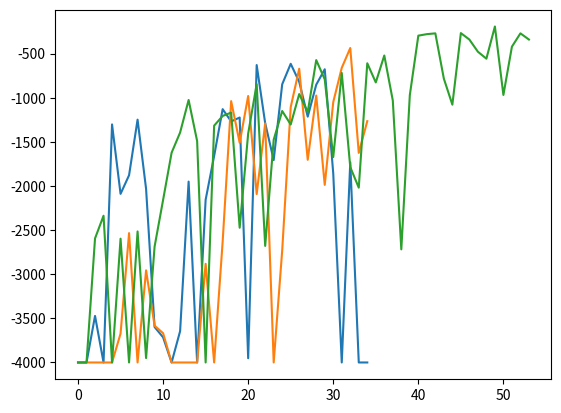

The matplotlib source for this figure:

cartpole_for_moucar =  [[[-4000.0], [-4000.0], [-4000.0], [-4000.0], [-4000.0], [-4000.0], [-4000.0], [-4000.0], [-4000.0], [-4000.0], [-4000.0], [-4000.0], [-4000.0], [-4000.0], [-4000.0], [-4000.0], [-4000.0], [-2720.0], [-3224.0], [-1743.0], [-3365.0], [-4000.0], [-4000.0], [-4000.0], [-4000.0]], [[-4000.0], [-4000.0], [-4000.0], [-4000.0], [-2041.0], [-1395.0, -1148.0, -910.0], [-715.0, -771.0, -753.0, -855.0, -746.0], [-698.0, -542.0, -643.0, -851.0, -531.0], [-702.0, -695.0, -667.0, -810.0, -647.0], [-669.0, -701.0, -426.0, -1004.0, -548.0], [-978.0, -439.0, -695.0, -970.0, -636.0], [-511.0, -573.0, -902.0, -528.0, -617.0], [-354.0, -448.0, -821.0, -504.0, -681.0, -438.0, -435.0], [-600.0, -439.0, -797.0, -434.0, -1112.0, -491.0], [-685.0, -525.0, -693.0, -840.0, -560.0], [-447.0, -272.0, -281.0, -707.0, -434.0, -950.0, -390.0, -481.0], [-656.0, -428.0, -608.0, -364.0, -352.0, -680.0, -428.0], [-439.0, -670.0, -756.0, -839.0, -938.0], [-530.0, -465.0, -843.0, -1167.0, -524.0], [-531.0, -393.0, -549.0, -599.0, -609.0, -283.0, -748.0], [-1264.0, -594.0, -664.0, -1124.0], [-282.0, -305.0, -877.0, -293.0, -285.0, -442.0, -448.0, -362.0, -367.0], [-313.0, -214.0, -754.0, -302.0, -448.0, -597.0, -314.0, -368.0, -286.0], [-370.0, -284.0, -372.0, -849.0, -429.0, -304.0, -579.0, -363.0, -289.0], [-250.0, -283.0, -478.0, -289.0, -277.0, -431.0, -286.0, -441.0, -356.0, -330.0, -526.0]], [[-4000.0], [-4000.0], [-4000.0], [-4000.0], [-4000.0], [-4000.0], [-4000.0], [-4000.0], [-4000.0], [-4000.0], [-4000.0], [-4000.0], [-4000.0], [-4000.0], [-4000.0], [-3289.0], [-4000.0], [-3590.0], [-4000.0], [-4000.0], [-4000.0], [-4000.0], [-4000.0], [-4000.0], [-4000.0]], [[-4000.0], [-4000.0], [-4000.0], [-4000.0], [-4000.0], [-4000.0], [-4000.0], [-4000.0], [-4000.0], [-4000.0], [-4000.0], [-4000.0], [-4000.0], [-4000.0], [-4000.0], [-4000.0], [-4000.0], [-4000.0], [-4000.0], [-4000.0], [-4000.0], [-4000.0], [-4000.0], [-4000.0], [-4000.0]], [[-4000.0], [-4000.0], [-4000.0], [-4000.0], [-4000.0], [-4000.0], [-4000.0], [-4000.0], [-4000.0], [-4000.0], [-4000.0], [-4000.0], [-4000.0], [-4000.0], [-4000.0], [-4000.0], [-4000.0], [-4000.0], [-4000.0], [-4000.0], [-4000.0], [-4000.0], [-4000.0], [-4000.0], [-4000.0]], [[-4000.0], [-4000.0], [-4000.0], [-4000.0], [-4000.0], [-4000.0], [-4000.0], [-4000.0], [-4000.0], [-4000.0], [-4000.0], [-4000.0], [-4000.0], [-4000.0], [-4000.0], [-4000.0], [-4000.0], [-4000.0], [-4000.0], [-4000.0], [-4000.0], [-4000.0], [-4000.0], [-4000.0], [-4000.0]], [[-4000.0], [-4000.0], [-4000.0], [-4000.0], [-4000.0], [-4000.0], [-4000.0], [-4000.0], [-4000.0], [-4000.0], [-4000.0], [-4000.0], [-4000.0], [-4000.0], [-4000.0], [-4000.0], [-4000.0], [-4000.0], [-4000.0], [-4000.0], [-4000.0], [-4000.0], [-4000.0], [-4000.0], [-4000.0]], [[-4000.0], [-4000.0], [-4000.0], [-4000.0], [-4000.0], [-4000.0], [-4000.0], [-4000.0], [-4000.0], [-4000.0], [-4000.0], [-4000.0], [-2222.0], [-1569.0], [-1638.0, -1295.0], [-1315.0, -914.0, -903.0, -373.0], [-376.0, -748.0, -776.0, -1016.0, -778.0], [-1187.0, -1036.0, -620.0], [-839.0, -2137.0, -982.0], [-815.0, -1122.0, -641.0, -860.0], [-856.0, -827.0], [-4000.0], [-861.0], [-4000.0], [-4000.0]], [[-4000.0], [-4000.0], [-4000.0], [-4000.0], [-4000.0], [-4000.0], [-4000.0], [-4000.0], [-4000.0], [-4000.0], [-4000.0], [-4000.0], [-4000.0], [-4000.0], [-4000.0], [-4000.0], [-4000.0], [-4000.0], [-4000.0], [-4000.0], [-4000.0], [-4000.0], [-4000.0], [-4000.0], [-4000.0]], [[-4000.0], [-4000.0], [-4000.0], [-4000.0], [-4000.0], [-4000.0], [-4000.0], [-4000.0], [-2773.0], [-2096.0, -1577.0], [-3940.0], [-4000.0], [-3401.0], [-4000.0], [-3271.0], [-4000.0], [-4000.0], [-3238.0], [-4000.0], [-4000.0], [-3591.0], [-4000.0], [-4000.0], [-4000.0], [-4000.0]]]



acrobot_for_MC2 =  [[[-3310.0], [-4000.0], [-4000.0], [-4000.0], [-2623.0], [-2390.0], [-4000.0], [-4000.0], [-3006.0], [-599.0], [-4000.0], [-4000.0], [-4000.0], [-1584.0], [-1361.0, -928.0], [-1815.0], [-1249.0], [-1140.0, -1278.0], [-4000.0], [-661.0], [-3579.0], [-4000.0], [-886.0, -829.0, -2104.0], [-2820.0], [-3194.0]], [[-4000.0], [-4000.0], [-4000.0], [-4000.0], [-4000.0], [-4000.0], [-4000.0], [-4000.0], [-4000.0], [-3577.0], [-2118.0], [-4000.0], [-1665.0, -2220.0], [-1346.0, -1640.0], [-507.0, -919.0, -991.0, -594.0], [-536.0, -1591.0, -727.0], [-1362.0, -1998.0], [-903.0, -1118.0, -905.0], [-2843.0], [-4000.0], [-2046.0], [-834.0, -936.0, -1484.0], [-2255.0], [-476.0, -617.0, -2264.0, -623.0], [-646.0, -483.0, -662.0, -647.0, -1100.0]], [[-4000.0], [-4000.0], [-4000.0], [-4000.0], [-4000.0], [-4000.0], [-4000.0], [-4000.0], [-4000.0], [-4000.0], [-4000.0], [-4000.0], [-4000.0], [-4000.0], [-4000.0], [-4000.0], [-4000.0], [-4000.0], [-4000.0], [-4000.0], [-4000.0], [-4000.0], [-4000.0], [-4000.0], [-4000.0]], [[-4000.0], [-4000.0], [-3472.0], [-4000.0], [-1302.0, -2089.0], [-1878.0, -1248.0], [-2032.0], [-3598.0], [-3715.0], [-4000.0], [-3645.0], [-1950.0], [-4000.0], [-2156.0], [-1660.0], [-1129.0, -1268.0, -1224.0], [-3952.0], [-629.0, -1288.0, -1706.0], [-847.0, -615.0, -820.0, -1214.0], [-852.0, -677.0], [-1858.0], [-4000.0], [-1732.0], [-4000.0], [-4000.0]], [[-4000.0], [-4000.0], [-4000.0], [-4000.0], [-4000.0], [-3673.0], [-2534.0], [-4000.0], [-2956.0], [-3583.0], [-3668.0], [-4000.0], [-4000.0], [-4000.0], [-4000.0], [-2882.0], [-4000.0], [-2631.0], [-1038.0, -1510.0, -980.0], [-2091.0, -1290.0], [-4000.0], [-2730.0, -1106.0], [-671.0, -1703.0, -975.0], [-1987.0, -1049.0, -661.0], [-436.0, -1625.0, -1265.0]], [[-4000.0], [-4000.0], [-2594.0], [-2337.0], [-4000.0], [-2597.0], [-4000.0], [-2515.0], [-3950.0], [-2687.0], [-2158.0, -1623.0], [-1394.0, -1025.0, -1490.0], [-4000.0], [-1316.0, -1206.0, -1168.0], [-2473.0, -1406.0], [-846.0], [-2679.0], [-1475.0, -1150.0], [-1303.0, -958.0, -1162.0], [-573.0, -791.0, -1672.0, -719.0], [-1786.0, -2019.0], [-609.0, -826.0, -521.0], [-1031.0, -2718.0], [-970.0, -296.0, -279.0, -270.0, -783.0, -1078.0], [-267.0, -340.0, -478.0, -557.0, -192.0, -968.0, -421.0, -270.0, -340.0]], [[-4000.0], [-4000.0], [-4000.0], [-4000.0], [-1215.0], [-4000.0], [-2317.0], [-4000.0], [-4000.0], [-4000.0], [-4000.0], [-1931.0], [-3987.0], [-4000.0], [-3730.0], [-3811.0], [-2602.0], [-1976.0], [-4000.0], [-4000.0], [-4000.0], [-4000.0], [-2296.0], [-1884.0], [-1471.0]], [[-4000.0], [-4000.0], [-4000.0], [-4000.0], [-4000.0], [-4000.0], [-2435.0], [-1956.0], [-4000.0], [-4000.0], [-4000.0], [-3475.0], [-4000.0], [-2412.0, -1297.0], [-4000.0], [-2532.0], [-2167.0], [-4000.0], [-1706.0, -1213.0], [-664.0, -909.0, -750.0, -1500.0], [-3026.0], [-1588.0], [-528.0, -2603.0], [-941.0, -1633.0], [-2293.0, -1310.0]], [[-4000.0], [-4000.0], [-4000.0], [-4000.0], [-4000.0], [-4000.0], [-4000.0], [-4000.0], [-4000.0], [-4000.0], [-3064.0], [-2699.0], [-3025.0], [-1810.0], [-2784.0], [-755.0, -1276.0], [-1155.0, -932.0], [-2263.0, -1003.0], [-1392.0, -1036.0], [-871.0, -1867.0], [-770.0, -855.0, -1078.0, -911.0], [-811.0, -792.0, -1150.0, -493.0, -698.0], [-564.0, -557.0, -569.0, -492.0, -846.0, -773.0], [-469.0, -603.0, -480.0, -513.0, -460.0, -726.0, -473.0], [-473.0, -570.0, -581.0, -483.0, -963.0, -401.0]], [[-4000.0], [-4000.0], [-4000.0], [-4000.0], [-4000.0], [-4000.0], [-4000.0], [-4000.0], [-4000.0], [-4000.0], [-4000.0], [-4000.0], [-4000.0], [-4000.0], [-4000.0], [-4000.0], [-3555.0], [-4000.0], [-4000.0], [-4000.0], [-4000.0], [-1810.0], [-4000.0], [-2503.0], [-1465.0, -2033.0]]]



mc_for_mc =  [[[-4000.0], [-1794.0, -1158.0], [-1316.0, -1544.0], [-435.0, -662.0, -586.0, -420.0, -495.0, -367.0, -479.0], [-411.0, -400.0, -511.0, -514.0, -580.0, -546.0, -507.0], [-353.0, -349.0, -319.0, -529.0, -473.0, -363.0, -299.0, -320.0, -297.0, -498.0], [-304.0, -290.0, -245.0, -269.0, -340.0, -408.0, -610.0, -341.0, -372.0, -384.0, -347.0], [-265.0, -259.0, -322.0, -523.0, -269.0, -342.0, -306.0, -631.0, -241.0, -386.0, -381.0], [-266.0, -256.0, -315.0, -421.0, -201.0, -269.0, -230.0, -288.0, -359.0, -221.0, -236.0, -266.0, -303.0, -195.0], [-189.0, -234.0, -227.0, -286.0, -192.0, -335.0, -310.0, -250.0, -192.0, -238.0, -256.0, -301.0, -294.0, -367.0, -314.0], [-225.0, -147.0, -213.0, -155.0, -216.0, -256.0, -190.0, -239.0, -233.0, -198.0, -161.0, -197.0, -187.0, -205.0, -178.0, -196.0, -252.0, -199.0, -214.0], [-220.0, -182.0, -214.0, -210.0, -217.0, -190.0, -245.0, -224.0, -158.0, -221.0, -233.0, -188.0, -244.0, -150.0, -193.0, -196.0, -210.0, -187.0, -186.0], [-199.0, -172.0, -197.0, -223.0, -185.0, -197.0, -185.0, -180.0, -250.0, -173.0, -186.0, -125.0, -162.0, -176.0, -249.0, -273.0, -167.0, -233.0, -207.0, -199.0], [-290.0, -184.0, -199.0, -227.0, -183.0, -218.0, -198.0, -183.0, -157.0, -379.0, -162.0, -153.0, -196.0, -284.0, -393.0, -188.0, -163.0, -180.0], [-289.0, -154.0, -193.0, -308.0, -221.0, -264.0, -186.0, -291.0, -226.0, -265.0, -286.0, -221.0, -205.0, -230.0, -208.0, -390.0], [-133.0, -188.0, -196.0, -256.0, -229.0, -160.0, -297.0, -198.0, -271.0, -181.0, -217.0, -205.0, -243.0, -163.0, -211.0, -203.0, -185.0, -223.0, -199.0], [-230.0, -143.0, -189.0, -186.0, -214.0, -203.0, -297.0, -267.0, -163.0, -292.0, -291.0, -203.0, -189.0, -191.0, -158.0, -206.0, -226.0, -226.0], [-177.0, -208.0, -290.0, -194.0, -223.0, -146.0, -180.0, -191.0, -154.0, -178.0, -160.0, -128.0, -189.0, -205.0, -225.0, -123.0, -177.0, -214.0, -192.0, -177.0, -191.0], [-187.0, -198.0, -247.0, -234.0, -196.0, -235.0, -202.0, -200.0, -207.0, -125.0, -150.0, -158.0, -198.0, -150.0, -201.0, -148.0, -181.0, -161.0, -191.0, -210.0, -152.0], [-162.0, -188.0, -164.0, -190.0, -119.0, -128.0, -136.0, -150.0, -232.0, -155.0, -157.0, -121.0, -302.0, -188.0, -218.0, -154.0, -175.0, -216.0, -238.0, -172.0, -198.0, -119.0], [-164.0, -158.0, -187.0, -184.0, -154.0, -127.0, -193.0, -156.0, -154.0, -175.0, -192.0, -179.0, -219.0, -154.0, -220.0, -176.0, -193.0, -191.0, -167.0, -170.0, -237.0, -188.0], [-153.0, -153.0, -148.0, -244.0, -196.0, -181.0, -159.0, -149.0, -196.0, -200.0, -151.0, -143.0, -143.0, -152.0, -159.0, -181.0, -125.0, -156.0, -148.0, -165.0, -229.0, -122.0, -153.0, -142.0], [-151.0, -152.0, -145.0, -116.0, -151.0, -186.0, -148.0, -155.0, -144.0, -149.0, -283.0, -152.0, -152.0, -164.0, -156.0, -149.0, -144.0, -171.0, -184.0, -135.0, -155.0, -229.0, -186.0, -189.0], [-139.0, -116.0, -189.0, -192.0, -158.0, -265.0, -152.0, -149.0, -151.0, -159.0, -154.0, -125.0, -149.0, -148.0, -189.0, -189.0, -117.0, -158.0, -120.0, -128.0, -219.0, -159.0, -133.0, -199.0, -117.0], [-149.0, -154.0, -157.0, -155.0, -150.0, -207.0, -198.0, -231.0, -176.0, -145.0, -169.0, -141.0, -185.0, -223.0, -156.0, -194.0, -192.0, -201.0, -254.0, -154.0, -198.0, -122.0]], [[-4000.0], [-2125.0], [-2921.0], [-1006.0, -588.0, -1239.0, -692.0], [-783.0, -667.0, -913.0, -350.0, -611.0], [-538.0, -286.0, -567.0, -573.0, -773.0, -503.0, -476.0], [-421.0, -312.0, -455.0, -474.0, -479.0, -467.0, -312.0, -705.0], [-354.0, -371.0, -336.0, -380.0, -589.0, -344.0, -385.0, -461.0, -329.0, -429.0], [-371.0, -653.0, -442.0, -275.0, -342.0, -328.0, -497.0, -284.0, -376.0, -350.0], [-355.0, -246.0, -197.0, -325.0, -197.0, -324.0, -199.0, -192.0, -342.0, -294.0, -251.0, -307.0, -425.0, -204.0], [-325.0, -428.0, -214.0, -283.0, -198.0, -292.0, -372.0, -239.0, -333.0, -242.0, -280.0, -278.0, -193.0, -309.0], [-228.0, -221.0, -353.0, -266.0, -190.0, -273.0, -271.0, -197.0, -257.0, -309.0, -263.0, -326.0, -197.0, -310.0, -195.0], [-201.0, -261.0, -191.0, -203.0, -253.0, -197.0, -195.0, -280.0, -193.0, -174.0, -315.0, -147.0, -196.0, -348.0, -193.0, -196.0, -186.0, -261.0], [-199.0, -269.0, -277.0, -190.0, -324.0, -277.0, -338.0, -121.0, -253.0, -187.0, -196.0, -197.0, -252.0, -203.0, -230.0, -254.0], [-206.0, -267.0, -259.0, -373.0, -367.0, -199.0, -192.0, -298.0, -199.0, -265.0, -264.0, -259.0, -268.0, -397.0], [-354.0, -227.0, -269.0, -196.0, -191.0, -192.0, -263.0, -196.0, -193.0, -201.0, -199.0, -328.0, -319.0, -273.0, -192.0, -328.0], [-237.0, -192.0, -275.0, -199.0, -120.0, -189.0, -195.0, -273.0, -284.0, -123.0, -193.0, -166.0, -251.0, -208.0, -201.0, -271.0, -226.0, -206.0], [-129.0, -127.0, -238.0, -182.0, -239.0, -190.0, -200.0, -194.0, -200.0, -143.0, -201.0, -132.0, -194.0, -121.0, -200.0, -212.0, -190.0, -122.0, -197.0, -221.0, -216.0], [-118.0, -202.0, -198.0, -186.0, -116.0, -122.0, -119.0, -116.0, -193.0, -197.0, -174.0, -195.0, -121.0, -202.0, -128.0, -193.0, -196.0, -252.0, -120.0, -119.0, -164.0, -195.0, -187.0], [-258.0, -193.0, -205.0, -158.0, -228.0, -125.0, -126.0, -120.0, -189.0, -119.0, -142.0, -169.0, -250.0, -211.0, -118.0, -247.0, -187.0, -235.0, -121.0, -186.0, -182.0, -212.0], [-152.0, -246.0, -179.0, -144.0, -149.0, -217.0, -151.0, -166.0, -125.0, -145.0, -141.0, -155.0, -146.0, -149.0, -159.0, -199.0, -121.0, -150.0, -195.0, -155.0, -116.0, -170.0, -137.0, -151.0], [-183.0, -206.0, -206.0, -199.0, -218.0, -185.0, -113.0, -119.0, -253.0, -291.0, -222.0, -174.0, -245.0, -197.0, -160.0, -115.0, -121.0, -208.0, -256.0, -195.0], [-193.0, -117.0, -118.0, -118.0, -156.0, -128.0, -210.0, -118.0, -142.0, -176.0, -116.0, -128.0, -148.0, -114.0, -187.0, -189.0, -211.0, -271.0, -191.0, -128.0, -113.0, -183.0, -183.0, -181.0], [-181.0, -129.0, -159.0, -194.0, -221.0, -193.0, -177.0, -208.0, -117.0, -144.0, -140.0, -149.0, -199.0, -126.0, -190.0, -121.0, -150.0, -212.0, -187.0, -148.0, -155.0, -164.0, -176.0], [-123.0, -140.0, -158.0, -149.0, -119.0, -149.0, -252.0, -210.0, -152.0, -117.0, -192.0, -158.0, -198.0, -222.0, -200.0, -129.0, -145.0, -181.0, -148.0, -232.0, -148.0, -153.0, -185.0, -125.0]], [[-4000.0], [-4000.0], [-4000.0], [-4000.0], [-4000.0], [-4000.0], [-4000.0], [-4000.0], [-4000.0], [-4000.0], [-4000.0], [-4000.0], [-4000.0], [-4000.0], [-4000.0], [-4000.0], [-1782.0], [-492.0, -1346.0, -1494.0], [-326.0, -460.0, -407.0, -532.0, -367.0, -559.0, -555.0, -441.0], [-359.0, -306.0, -433.0, -323.0, -413.0, -249.0, -270.0, -462.0, -266.0, -306.0, -325.0], [-255.0, -288.0, -235.0, -363.0, -402.0, -374.0, -317.0, -337.0, -273.0, -346.0, -257.0, -321.0, -198.0], [-335.0, -232.0, -200.0, -284.0, -250.0, -245.0, -246.0, -259.0, -266.0, -267.0, -243.0, -343.0, -232.0, -327.0, -164.0], [-360.0, -284.0, -248.0, -386.0, -239.0, -194.0, -235.0, -301.0, -278.0, -370.0, -286.0, -156.0, -206.0, -202.0, -216.0], [-205.0, -305.0, -279.0, -357.0, -391.0, -196.0, -385.0, -231.0, -294.0, -251.0, -307.0, -210.0, -196.0, -213.0], [-319.0, -241.0, -187.0, -338.0, -178.0, -182.0, -306.0, -158.0, -188.0, -212.0, -209.0, -225.0, -259.0, -216.0, -271.0, -223.0, -182.0]], [[-4000.0], [-4000.0], [-2878.0], [-1523.0], [-690.0, -761.0, -488.0, -517.0, -481.0, -502.0], [-562.0, -484.0, -372.0, -343.0, -359.0, -838.0, -333.0, -355.0], [-348.0, -550.0, -359.0, -443.0, -270.0, -504.0, -458.0, -348.0, -441.0], [-467.0, -435.0, -318.0, -313.0, -565.0, -282.0, -274.0, -356.0, -260.0, -383.0, -277.0], [-267.0, -263.0, -340.0, -275.0, -269.0, -328.0, -339.0, -332.0, -262.0, -255.0, -637.0, -244.0], [-308.0, -386.0, -253.0, -380.0, -273.0, -265.0, -285.0, -262.0, -302.0, -306.0, -304.0, -268.0, -253.0], [-353.0, -177.0, -230.0, -257.0, -394.0, -268.0, -447.0, -324.0, -288.0, -186.0, -427.0, -302.0], [-329.0, -331.0, -231.0, -300.0, -264.0, -443.0, -348.0, -269.0, -300.0, -209.0, -341.0, -243.0, -347.0], [-217.0, -166.0, -178.0, -361.0, -273.0, -279.0, -346.0, -262.0, -188.0, -247.0, -167.0, -167.0, -259.0, -170.0, -181.0, -322.0, -177.0], [-180.0, -233.0, -247.0, -216.0, -281.0, -198.0, -167.0, -176.0, -205.0, -136.0, -239.0, -186.0, -161.0, -172.0, -197.0, -213.0, -211.0, -214.0, -248.0], [-172.0, -245.0, -208.0, -169.0, -192.0, -179.0, -214.0, -162.0, -218.0, -207.0, -224.0, -175.0, -164.0, -164.0, -265.0, -163.0, -192.0, -173.0, -166.0, -243.0], [-219.0, -213.0, -341.0, -172.0, -242.0, -238.0, -259.0, -214.0, -318.0, -234.0, -202.0, -205.0, -200.0, -169.0, -294.0, -174.0, -290.0], [-336.0, -268.0, -175.0, -167.0, -240.0, -221.0, -273.0, -214.0, -280.0, -168.0, -327.0, -201.0, -218.0, -247.0, -168.0, -176.0, -169.0], [-206.0, -173.0, -195.0, -262.0, -272.0, -262.0, -230.0, -212.0, -154.0, -167.0, -161.0, -156.0, -160.0, -158.0, -169.0, -165.0, -165.0, -339.0, -245.0], [-196.0, -129.0, -140.0, -165.0, -206.0, -159.0, -221.0, -225.0, -138.0, -166.0, -279.0, -134.0, -161.0, -134.0, -165.0, -200.0, -187.0, -138.0, -129.0, -161.0, -170.0, -164.0, -217.0], [-223.0, -170.0, -170.0, -177.0, -204.0, -196.0, -196.0, -173.0, -223.0, -164.0, -213.0, -258.0, -135.0, -217.0, -161.0, -165.0, -168.0, -169.0, -128.0, -138.0, -169.0, -173.0], [-174.0, -163.0, -178.0, -150.0, -153.0, -100.0, -161.0, -150.0, -137.0, -161.0, -169.0, -202.0, -169.0, -156.0, -153.0, -154.0, -159.0, -159.0, -126.0, -185.0, -110.0, -177.0, -145.0, -158.0, -164.0], [-131.0, -259.0, -177.0, -165.0, -200.0, -148.0, -158.0, -142.0, -167.0, -194.0, -297.0, -161.0, -126.0, -160.0, -194.0, -126.0, -124.0, -165.0, -158.0, -163.0, -164.0, -205.0, -154.0], [-164.0, -178.0, -160.0, -175.0, -133.0, -174.0, -93.0, -199.0, -160.0, -166.0, -155.0, -102.0, -163.0, -197.0, -157.0, -170.0, -163.0, -162.0, -166.0, -170.0, -169.0, -159.0, -165.0, -151.0], [-159.0, -156.0, -159.0, -145.0, -231.0, -135.0, -165.0, -237.0, -202.0, -127.0, -156.0, -130.0, -197.0, -156.0, -157.0, -118.0, -129.0, -171.0, -167.0, -182.0, -148.0, -163.0, -125.0, -152.0], [-151.0, -128.0, -162.0, -103.0, -157.0, -146.0, -162.0, -154.0, -157.0, -151.0, -200.0, -163.0, -146.0, -150.0, -177.0, -161.0, -149.0, -164.0, -168.0, -162.0, -164.0, -169.0, -140.0, -160.0, -210.0]], [[-4000.0], [-4000.0], [-4000.0], [-4000.0], [-1319.0, -1233.0, -1431.0], [-475.0, -660.0, -733.0, -662.0, -516.0, -513.0], [-701.0, -579.0, -479.0, -1072.0, -734.0, -426.0], [-448.0, -383.0, -518.0, -645.0, -572.0, -709.0, -385.0], [-291.0, -443.0, -375.0, -346.0, -432.0, -300.0, -540.0, -315.0, -367.0, -385.0], [-306.0, -246.0, -249.0, -287.0, -430.0, -289.0, -238.0, -408.0, -441.0, -358.0, -245.0, -437.0], [-232.0, -352.0, -265.0, -295.0, -248.0, -349.0, -229.0, -305.0, -270.0, -232.0, -235.0, -227.0, -307.0], [-403.0, -200.0, -215.0, -294.0, -309.0, -271.0, -298.0, -317.0, -345.0, -387.0, -329.0, -273.0, -201.0], [-332.0, -354.0, -236.0, -287.0, -268.0, -222.0, -283.0, -373.0, -202.0, -224.0, -274.0, -328.0, -280.0, -280.0], [-243.0, -317.0, -279.0, -201.0, -322.0, -342.0, -234.0, -262.0, -247.0, -314.0, -370.0, -263.0, -251.0, -266.0], [-237.0, -263.0, -304.0, -239.0, -265.0, -232.0, -227.0, -344.0, -260.0, -242.0, -291.0, -275.0, -162.0, -243.0, -314.0], [-158.0, -196.0, -197.0, -227.0, -267.0, -222.0, -275.0, -209.0, -194.0, -237.0, -197.0, -234.0, -226.0, -195.0, -207.0, -334.0, -236.0], [-400.0, -374.0, -267.0, -291.0, -259.0, -322.0, -267.0, -229.0, -226.0, -167.0, -264.0, -194.0, -191.0, -237.0, -199.0], [-230.0, -329.0, -200.0, -229.0, -301.0, -380.0, -282.0, -233.0, -291.0, -318.0, -313.0, -320.0, -276.0, -231.0], [-199.0, -198.0, -233.0, -316.0, -271.0, -205.0, -261.0, -354.0, -220.0, -204.0, -284.0, -310.0, -270.0, -193.0, -194.0, -254.0], [-224.0, -192.0, -265.0, -161.0, -299.0, -183.0, -192.0, -287.0, -193.0, -252.0, -247.0, -223.0, -229.0, -209.0, -161.0, -284.0, -251.0], [-253.0, -199.0, -263.0, -190.0, -189.0, -268.0, -193.0, -185.0, -252.0, -198.0, -199.0, -225.0, -266.0, -307.0, -249.0, -190.0, -187.0], [-292.0, -269.0, -194.0, -195.0, -254.0, -171.0, -178.0, -196.0, -258.0, -197.0, -194.0, -252.0, -261.0, -192.0, -197.0, -193.0, -191.0, -247.0], [-240.0, -309.0, -154.0, -212.0, -196.0, -209.0, -190.0, -256.0, -203.0, -155.0, -193.0, -165.0, -249.0, -199.0, -155.0, -201.0, -223.0, -227.0, -164.0], [-197.0, -153.0, -184.0, -153.0, -214.0, -157.0, -192.0, -189.0, -181.0, -197.0, -196.0, -159.0, -215.0, -157.0, -167.0, -118.0, -177.0, -152.0, -170.0, -230.0, -140.0, -151.0], [-183.0, -158.0, -124.0, -192.0, -187.0, -157.0, -181.0, -158.0, -154.0, -201.0, -179.0, -184.0, -155.0, -205.0, -225.0, -195.0, -152.0, -255.0, -152.0, -190.0, -120.0, -209.0]], [[-4000.0], [-4000.0], [-4000.0], [-4000.0], [-4000.0], [-4000.0], [-4000.0], [-4000.0], [-4000.0], [-4000.0], [-4000.0], [-4000.0], [-4000.0], [-4000.0], [-4000.0], [-4000.0], [-4000.0], [-4000.0], [-4000.0], [-4000.0], [-4000.0], [-4000.0], [-4000.0], [-4000.0], [-4000.0]], [[-4000.0], [-4000.0], [-1119.0, -1448.0, -1150.0], [-482.0, -485.0, -615.0, -561.0, -507.0, -608.0, -691.0], [-542.0, -306.0, -349.0, -430.0, -393.0, -737.0, -310.0, -640.0], [-344.0, -266.0, -351.0, -289.0, -394.0, -302.0, -245.0, -349.0, -327.0, -270.0, -361.0, -465.0], [-201.0, -421.0, -440.0, -265.0, -260.0, -230.0, -317.0, -426.0, -196.0, -195.0, -256.0, -264.0, -196.0, -263.0], [-275.0, -199.0, -290.0, -270.0, -409.0, -354.0, -415.0, -378.0, -237.0, -340.0, -269.0, -351.0, -194.0], [-230.0, -202.0, -334.0, -200.0, -280.0, -273.0, -203.0, -412.0, -203.0, -332.0, -305.0, -350.0, -305.0], [-271.0, -329.0, -135.0, -351.0, -202.0, -406.0, -339.0, -269.0, -356.0, -331.0, -304.0, -260.0, -330.0], [-366.0, -281.0, -362.0, -238.0, -272.0, -224.0, -238.0, -263.0, -192.0, -324.0, -280.0, -343.0, -205.0], [-279.0, -198.0, -357.0, -198.0, -288.0, -260.0, -308.0, -298.0, -468.0, -347.0, -234.0, -197.0, -270.0, -207.0], [-191.0, -196.0, -357.0, -197.0, -198.0, -192.0, -226.0, -199.0, -287.0, -309.0, -201.0, -201.0, -194.0, -246.0, -194.0, -190.0, -319.0], [-191.0, -258.0, -189.0, -190.0, -196.0, -191.0, -217.0, -259.0, -125.0, -182.0, -231.0, -194.0, -317.0, -275.0, -186.0, -208.0, -342.0], [-189.0, -297.0, -199.0, -192.0, -192.0, -182.0, -196.0, -130.0, -230.0, -307.0, -130.0, -261.0, -249.0, -206.0, -198.0, -197.0, -243.0, -116.0, -238.0], [-207.0, -335.0, -194.0, -159.0, -242.0, -235.0, -271.0, -192.0, -221.0, -163.0, -221.0, -198.0, -380.0, -187.0, -135.0, -159.0, -191.0, -190.0], [-339.0, -215.0, -187.0, -217.0, -275.0, -194.0, -192.0, -257.0, -193.0, -240.0, -193.0, -201.0, -218.0, -280.0, -263.0, -117.0, -190.0, -191.0], [-148.0, -267.0, -200.0, -200.0, -121.0, -148.0, -232.0, -185.0, -163.0, -189.0, -191.0, -124.0, -184.0, -147.0, -175.0, -193.0, -268.0, -123.0, -201.0, -192.0, -126.0, -200.0], [-160.0, -151.0, -181.0, -123.0, -193.0, -180.0, -206.0, -167.0, -213.0, -220.0, -116.0, -208.0, -183.0, -199.0, -121.0, -208.0, -149.0, -118.0, -187.0, -179.0, -184.0, -154.0, -150.0], [-215.0, -119.0, -193.0, -119.0, -158.0, -152.0, -152.0, -149.0, -146.0, -149.0, -183.0, -191.0, -180.0, -173.0, -159.0, -182.0, -192.0, -203.0, -225.0, -179.0, -180.0, -237.0], [-139.0, -119.0, -179.0, -131.0, -168.0, -120.0, -115.0, -119.0, -123.0, -145.0, -153.0, -132.0, -159.0, -150.0, -211.0, -149.0, -116.0, -186.0, -193.0, -199.0, -130.0, -273.0, -135.0, -196.0, -159.0], [-153.0, -120.0, -226.0, -116.0, -125.0, -213.0, -117.0, -194.0, -146.0, -184.0, -124.0, -182.0, -119.0, -120.0, -118.0, -230.0, -202.0, -229.0, -116.0, -115.0, -240.0, -195.0, -187.0, -191.0], [-174.0, -119.0, -118.0, -119.0, -123.0, -188.0, -182.0, -192.0, -132.0, -136.0, -122.0, -127.0, -160.0, -115.0, -239.0, -194.0, -119.0, -242.0, -188.0, -117.0, -115.0, -201.0, -120.0, -118.0, -178.0, -114.0], [-211.0, -204.0, -209.0, -118.0, -210.0, -123.0, -121.0, -151.0, -118.0, -118.0, -273.0, -131.0, -156.0, -116.0, -117.0, -156.0, -159.0, -153.0, -121.0, -120.0, -146.0, -155.0, -211.0, -201.0], [-183.0, -188.0, -235.0, -118.0, -192.0, -188.0, -117.0, -116.0, -207.0, -154.0, -117.0, -151.0, -154.0, -162.0, -192.0, -154.0, -246.0, -158.0, -123.0, -175.0, -200.0, -164.0, -153.0]], [[-4000.0], [-4000.0], [-4000.0], [-4000.0], [-4000.0], [-4000.0], [-4000.0], [-4000.0], [-4000.0], [-979.0, -1201.0, -1301.0], [-1090.0, -630.0, -639.0, -1156.0], [-517.0, -979.0, -977.0, -572.0, -833.0], [-627.0, -522.0, -708.0, -466.0, -473.0, -589.0], [-303.0, -498.0, -479.0, -503.0, -382.0, -581.0, -371.0, -564.0], [-407.0, -585.0, -733.0, -412.0, -447.0, -533.0, -335.0, -530.0], [-365.0, -442.0, -530.0, -447.0, -431.0, -368.0, -590.0, -341.0, -398.0], [-474.0, -589.0, -523.0, -464.0, -412.0, -330.0, -408.0, -376.0, -405.0], [-269.0, -469.0, -378.0, -461.0, -714.0, -413.0, -473.0, -435.0], [-367.0, -366.0, -430.0, -365.0, -338.0, -358.0, -337.0, -429.0, -388.0, -404.0], [-396.0, -330.0, -368.0, -441.0, -548.0, -338.0, -310.0, -448.0, -299.0, -266.0], [-290.0, -433.0, -583.0, -327.0, -363.0, -261.0, -290.0, -285.0, -334.0, -347.0, -339.0], [-265.0, -253.0, -394.0, -329.0, -389.0, -256.0, -291.0, -322.0, -476.0, -342.0, -349.0, -294.0], [-311.0, -218.0, -332.0, -279.0, -320.0, -335.0, -315.0, -318.0, -259.0, -333.0, -286.0, -312.0, -290.0], [-366.0, -401.0, -248.0, -267.0, -286.0, -325.0, -256.0, -363.0, -379.0, -258.0, -299.0, -293.0], [-345.0, -394.0, -327.0, -317.0, -322.0, -278.0, -350.0, -259.0, -247.0, -320.0, -266.0, -376.0]], [[-4000.0], [-2106.0], [-1284.0, -1287.0, -931.0], [-715.0, -403.0, -640.0, -380.0, -569.0, -680.0, -449.0], [-460.0, -194.0, -349.0, -268.0, -375.0, -589.0, -408.0, -469.0, -228.0, -367.0, -284.0], [-222.0, -257.0, -189.0, -338.0, -287.0, -354.0, -252.0, -155.0, -239.0, -255.0, -322.0, -183.0, -256.0, -307.0, -191.0], [-256.0, -227.0, -224.0, -308.0, -271.0, -218.0, -246.0, -227.0, -196.0, -310.0, -250.0, -230.0, -220.0, -232.0, -228.0, -187.0], [-249.0, -223.0, -260.0, -147.0, -241.0, -262.0, -232.0, -158.0, -225.0, -194.0, -242.0, -226.0, -244.0, -226.0, -228.0, -218.0, -185.0], [-234.0, -181.0, -189.0, -296.0, -161.0, -199.0, -240.0, -211.0, -176.0, -153.0, -200.0, -163.0, -298.0, -192.0, -323.0, -248.0, -169.0, -295.0], [-117.0, -266.0, -242.0, -213.0, -185.0, -178.0, -218.0, -245.0, -155.0, -218.0, -152.0, -208.0, -186.0, -193.0, -177.0, -162.0, -152.0, -275.0, -212.0, -191.0], [-227.0, -148.0, -160.0, -200.0, -186.0, -153.0, -168.0, -155.0, -167.0, -213.0, -156.0, -225.0, -159.0, -237.0, -160.0, -250.0, -156.0, -187.0, -241.0, -212.0, -214.0], [-167.0, -185.0, -214.0, -123.0, -154.0, -160.0, -164.0, -200.0, -159.0, -201.0, -269.0, -185.0, -189.0, -310.0, -125.0, -155.0, -198.0, -157.0, -205.0, -162.0, -207.0], [-215.0, -282.0, -242.0, -211.0, -214.0, -208.0, -149.0, -167.0, -194.0, -163.0, -217.0, -196.0, -159.0, -197.0, -205.0, -154.0, -149.0, -151.0, -174.0, -158.0], [-151.0, -182.0, -213.0, -160.0, -253.0, -149.0, -147.0, -152.0, -117.0, -145.0, -208.0, -146.0, -258.0, -146.0, -194.0, -187.0, -155.0, -223.0, -158.0, -128.0, -206.0, -121.0, -194.0], [-169.0, -190.0, -145.0, -164.0, -168.0, -186.0, -152.0, -154.0, -144.0, -149.0, -152.0, -189.0, -156.0, -153.0, -173.0, -234.0, -149.0, -121.0, -163.0, -123.0, -151.0, -174.0, -160.0, -142.0], [-178.0, -156.0, -159.0, -256.0, -151.0, -152.0, -162.0, -150.0, -150.0, -200.0, -152.0, -204.0, -152.0, -157.0, -203.0, -118.0, -161.0, -157.0, -205.0, -143.0, -183.0, -155.0, -148.0], [-184.0, -153.0, -183.0, -127.0, -268.0, -152.0, -160.0, -154.0, -143.0, -184.0, -152.0, -117.0, -152.0, -215.0, -155.0, -149.0, -153.0, -151.0, -123.0, -161.0, -156.0, -143.0, -146.0, -157.0, -145.0], [-150.0, -159.0, -146.0, -154.0, -155.0, -159.0, -143.0, -166.0, -147.0, -148.0, -153.0, -190.0, -188.0, -151.0, -154.0, -159.0, -156.0, -147.0, -193.0, -170.0, -171.0, -188.0, -156.0, -160.0], [-151.0, -155.0, -172.0, -153.0, -158.0, -150.0, -151.0, -254.0, -117.0, -255.0, -151.0, -247.0, -150.0, -134.0, -156.0, -189.0, -230.0, -161.0, -158.0, -206.0, -144.0, -127.0, -148.0], [-182.0, -265.0, -127.0, -212.0, -139.0, -156.0, -184.0, -186.0, -123.0, -132.0, -151.0, -201.0, -167.0, -139.0, -132.0, -148.0, -195.0, -197.0, -146.0, -166.0, -153.0, -146.0, -177.0, -149.0], [-173.0, -149.0, -150.0, -150.0, -150.0, -149.0, -162.0, -162.0, -148.0, -125.0, -153.0, -134.0, -164.0, -183.0, -129.0, -156.0, -176.0, -121.0, -211.0, -211.0, -156.0, -120.0, -124.0, -158.0, -143.0], [-156.0, -148.0, -154.0, -195.0, -194.0, -180.0, -171.0, -150.0, -128.0, -153.0, -154.0, -204.0, -158.0, -168.0, -239.0, -155.0, -179.0, -149.0, -123.0, -167.0, -148.0, -141.0, -152.0, -189.0], [-145.0, -171.0, -122.0, -150.0, -150.0, -203.0, -155.0, -199.0, -141.0, -157.0, -131.0, -153.0, -151.0, -156.0, -128.0, -148.0, -152.0, -192.0, -153.0, -218.0, -225.0, -180.0, -154.0, -162.0], [-127.0, -174.0, -149.0, -167.0, -150.0, -177.0, -187.0, -160.0, -152.0, -146.0, -140.0, -163.0, -153.0, -185.0, -150.0, -189.0, -149.0, -155.0, -151.0, -144.0, -142.0, -152.0, -153.0, -148.0, -154.0], [-149.0, -135.0, -284.0, -179.0, -150.0, -157.0, -146.0, -159.0, -153.0, -185.0, -150.0, -182.0, -154.0, -143.0, -155.0, -120.0, -147.0, -155.0, -156.0, -146.0, -136.0, -155.0, -163.0, -196.0, -117.0]], [[-4000.0], [-4000.0], [-4000.0], [-4000.0], [-1652.0, -1607.0], [-607.0, -1608.0, -1197.0], [-788.0, -620.0, -744.0, -984.0], [-487.0, -580.0, -784.0, -535.0, -874.0, -501.0], [-507.0, -323.0, -803.0, -353.0, -517.0, -478.0, -300.0, -714.0], [-407.0, -349.0, -339.0, -244.0, -252.0, -265.0, -375.0, -318.0, -325.0, -327.0, -500.0], [-341.0, -401.0, -329.0, -249.0, -430.0, -299.0, -342.0, -330.0, -269.0, -399.0, -330.0, -264.0], [-262.0, -295.0, -264.0, -344.0, -360.0, -288.0, -246.0, -266.0, -261.0, -259.0, -357.0, -395.0, -253.0], [-324.0, -293.0, -286.0, -250.0, -289.0, -183.0, -253.0, -289.0, -238.0, -246.0, -335.0, -275.0, -219.0, -306.0], [-327.0, -303.0, -436.0, -353.0, -288.0, -435.0, -534.0, -289.0, -392.0, -246.0, -352.0], [-245.0, -240.0, -185.0, -259.0, -179.0, -391.0, -246.0, -272.0, -276.0, -314.0, -277.0, -320.0, -260.0, -285.0, -248.0], [-246.0, -277.0, -259.0, -245.0, -282.0, -226.0, -183.0, -367.0, -269.0, -326.0, -260.0, -270.0, -329.0, -241.0, -176.0], [-297.0, -255.0, -244.0, -256.0, -333.0, -296.0, -391.0, -226.0, -190.0, -253.0, -284.0, -274.0, -242.0, -247.0], [-267.0, -256.0, -185.0, -343.0, -187.0, -294.0, -265.0, -319.0, -281.0, -269.0, -295.0, -351.0, -245.0, -396.0], [-217.0, -249.0, -262.0, -323.0, -219.0, -252.0, -179.0, -241.0, -246.0, -221.0, -246.0, -228.0, -177.0, -259.0, -258.0, -258.0], [-246.0, -183.0, -288.0, -185.0, -247.0, -291.0, -219.0, -179.0, -263.0, -176.0, -210.0, -181.0, -211.0, -313.0, -178.0, -266.0, -180.0, -183.0], [-325.0, -209.0, -319.0, -245.0, -183.0, -184.0, -182.0, -181.0, -179.0, -428.0, -185.0, -253.0, -273.0, -184.0, -180.0, -297.0], [-303.0, -254.0, -329.0, -181.0, -187.0, -175.0, -249.0, -246.0, -230.0, -182.0, -269.0, -184.0, -181.0, -180.0, -208.0, -180.0, -183.0], [-264.0, -250.0, -275.0, -284.0, -187.0, -184.0, -184.0, -289.0, -212.0, -216.0, -370.0, -254.0, -277.0, -272.0, -299.0], [-182.0, -181.0, -184.0, -266.0, -265.0, -382.0, -214.0, -315.0, -256.0, -185.0, -235.0, -215.0, -244.0, -286.0, -180.0, -188.0], [-183.0, -242.0, -182.0, -333.0, -246.0, -182.0, -185.0, -280.0, -221.0, -300.0, -298.0, -179.0, -180.0, -322.0, -270.0, -264.0]]]




for i in mc_for_mc:
    print(len(i))
#gives 10 agents doing 25 epochs,
dictionary = {}
#first step, make each agent one list
import matplotlib.pyplot as plt

for i in acrobot_for_MC2:
    if i ==acrobot_for_MC2[0]:

        agent1 = sum(i, [])
    if i ==acrobot_for_MC2[1]:
        agent2 = sum(i, [])
    if i ==acrobot_for_MC2[2]:

        agent3 = sum(i, [])
    if i ==acrobot_for_MC2[3]:

        agent4 = sum(i, [])
    if i ==acrobot_for_MC2[4]:

        agent5 = sum(i, [])
    if i ==acrobot_for_MC2[5]:

        agent6 = sum(i, [])
    if i ==acrobot_for_MC2[6]:

        agent7 = sum(i, [])
    if i ==mc_for_mc[7]:

        agent8 = sum(i, [])
    if i ==mc_for_mc[8]:

        agent9 = sum(i, [])
    if i ==mc_for_mc[9]:

        agent10 = sum(i, [])

    
plt.plot(agent4)
plt.plot(agent5)
plt.plot(agent6)

plt.show()